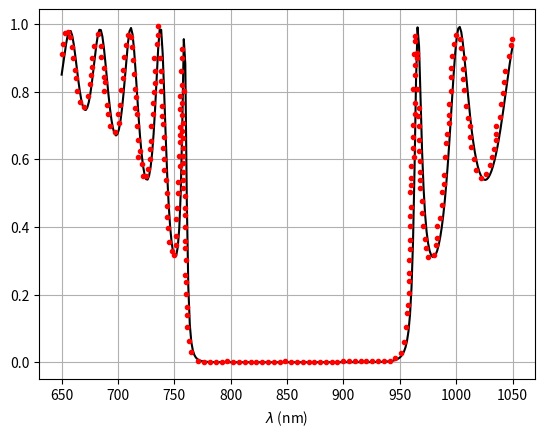

Reproduce this figure in Python.
# -*- coding: utf-8 -*-
"""
Created on Wed Feb 10 13:31:26 2021

@author: Mads
"""

import numpy as np
import matplotlib.pyplot as plt
from scipy.constants import epsilon_0, mu_0
import sympy as sp

# data from Kimble paper


paper_w=np.array([650.6596975,651.2385206,652.810248,655.5685627,657.0879733,659.3086504,659.9765233,661.4124498,662.3474717,663.3649956,666.0291206,670.2101562,673.5157894,674.8767657,675.6715344,676.6065563,676.7468096,678.8973601,681.9829325,684.6944961,684.7879983,687.2190554,687.9047381,687.9047381,688.0605751,690.2228133,691.2162742,692.5603682,697.0017224,700.2158603,700.8272208,701.7262804,702.3565685,704.4234591,704.7573955,705.060974,706.6675117,709.2154465,711.9036346,712.1841412,713.6886765,713.9489951,715.4099669,715.4878854,715.539831,716.5164095,717.0462553,717.6890828,717.7262712,719.1500546,721.0534921,722.4226314,725.2610909,726.6302301,727.9548446,728.500274,728.9288257,729.0740375,731.0196387,731.0715844,731.7728508,732.1936107,732.7078728,733.2087774,734.9285499,735.2791831,735.7466941,737.4728884,738.2400859,738.2920316,738.3180044,739.0192708,739.2530263,740.0878674,740.2659668,740.488591,740.5553783,740.8893147,742.2139291,743.1749239,743.6943805,743.6943805,744.3177285,745.0969135,748.0458288,749.5967065,751.1745561,751.4720631,751.797904,752.4435144,753.3029613,753.4401862,753.9863326,754.6697039,754.6697039,754.6697039,754.6697039,754.6697039,755.3530752,756.0500276,756.5371819,756.7846877,756.7846877,756.8946903,756.9405247,756.9850496,757.2521987,757.2521987,757.2521987,757.6417912,757.7197097,757.7197097,757.7197097,757.7197097,758.4988946,759.2780796,759.2780796,759.4027491,759.4027491,759.456179,759.7767579,759.8447595,759.9014275,759.9493774,760.6072774,760.7765121,760.9922864,761.2260419,762.8623303,764.8659488,771.2775278,776.4201485,781.5627691,786.7053898,791.8480105,796.9906311,802.1332518,807.2758725,812.4184932,817.5611138,822.7037345,827.8463552,832.9889758,838.1315965,843.2742172,848.4168379,853.5594585,858.7020792,863.8446999,868.9873205,874.1299412,879.2725619,884.4151825,889.5578032,894.7004239,899.8430446,904.9856652,910.1282859,915.2709066,920.4135272,925.5561479,930.6987686,935.8413893,940.9840099,946.1266306,950.6848626,953.7626431,955.0385585,956.6456274,956.8793829,957.8994069,958.1065992,958.2819158,958.2819158,958.5935898,958.8273453,958.9831823,959.1649921,959.1835441,959.9961227,960.1519597,960.1519597,960.255851,961.4269896,961.5544926,961.5544926,961.6880672,962.3856232,962.7817089,963.034944,963.2120315,963.6248983,963.658292,963.658292,963.658292,964.8270694,965.2945804,965.2945804,966.4633578,966.6971133,966.6971133,966.7750318,967.0867058,967.8658907,967.8992844,968.0996462,968.1664335,969.3268625,969.4353918,970.437201,971.9566117,973.3758414,975.0273088,980.0601352,981.9246135,983.1638886,983.2937527,985.9819408,987.1597088,987.1896775,988.9038844,989.2415312,990.5090054,991.2414392,991.9427057,993.1894016,993.5010756,993.5789941,994.981527,995.4490379,995.5127894,996.114342,998.1761853,1000.085188,1003.046091,1003.942154,1005.968035,1006.279709,1006.591383,1006.769482,1008.928938,1010.175634,1011.811922,1011.967759,1013.261206,1015.390179,1017.655809,1021.863408,1026.538517,1030.011456,1032.148649,1033.551182,1035.18747,1035.18747,1035.382267,1038.693803,1039.804141,1041.732624,1042.355972,1043.719546,1046.471485,1048.511533,1049.68031])*1e-9
paper_T = np.array([0.912171433,0.941749991,0.973626418,0.977007254,0.96054896,0.930695045,0.898071775,0.863701677,0.838953067,0.803035664,0.770452718,0.754997541,0.787695489,0.822884535,0.848778218,0.872523323,0.898136233,0.934482456,0.971710069,0.90248944,0.936122695,0.870795886,0.80209306,0.843140523,0.827691247,0.760279664,0.732785884,0.69982758,0.680564699,0.734000777,0.706203317,0.760050458,0.805800906,0.840155662,0.863934115,0.901188019,0.937577061,0.966351979,0.961983296,0.932945967,0.892244884,0.852964508,0.751664846,0.808815677,0.785298497,0.699404201,0.733439339,0.657401489,0.605641982,0.623630023,0.587270482,0.551288076,0.551414708,0.570656896,0.60101479,0.629316483,0.698292055,0.653083041,0.734832473,0.767844754,0.799568766,0.899357774,0.862243806,0.825629655,0.940081308,0.993186571,0.967331085,0.898682066,0.862304021,0.800562748,0.832147549,0.7277215,0.756205957,0.704437,0.634843078,0.664869852,0.600807993,0.568764378,0.537504538,0.462928375,0.430890325,0.501034017,0.397537902,0.356824693,0.329592769,0.317920466,0.346605709,0.373149516,0.422266412,0.45677086,0.532150993,0.500882339,0.610525778,0.58114546,0.649716889,0.672574032,0.695431175,0.786859746,0.747683511,0.860024651,0.899132162,0.731637991,0.926729789,0.766943182,0.820746501,0.68355866,0.707510454,0.662160242,0.634543956,0.609156477,0.587749352,0.563176721,0.53860409,0.514031458,0.800906791,0.435304307,0.337013783,0.455857319,0.357566795,0.490355322,0.258833567,0.399873086,0.237985419,0.301049966,0.202014565,0.103418261,0.164130474,0.139337,0.062518799,0.030053484,0.002773836,0.001915952,0.001058068,0.001114042,0.001170016,0.002444468,0.001789663,0.001337938,0.001393912,0.001449887,0.001505861,0.001561835,0.001617809,0.001673783,0.001729757,0.003816527,0.002247865,0.001897679,0.001953654,0.002009628,0.002065602,0.002121576,0.00217755,0.002233524,0.002289498,0.004782427,0.002401446,0.00245742,0.002513395,0.002569369,0.002625343,0.003290556,0.003854229,0.004824061,0.012769677,0.026913015,0.060640804,0.104308343,0.14574561,0.168943229,0.204330797,0.302249148,0.264121593,0.241112675,0.335460078,0.503282523,0.433010217,0.362272804,0.403493328,0.459455436,0.545610266,0.524611836,0.579963439,0.700797263,0.806907739,0.634533779,0.664724465,0.91146893,0.607852323,0.732765954,0.767934498,0.84912006,0.878049112,0.965617033,0.949086354,0.899953813,0.913362155,0.807625379,0.729080144,0.699669994,0.751049131,0.623346761,0.657602911,0.562671681,0.514324596,0.539888695,0.593789648,0.440382897,0.476205868,0.402179754,0.365129914,0.338067599,0.31223741,0.316147316,0.347893961,0.40158547,0.368771666,0.427440158,0.503021182,0.464777641,0.527717127,0.553596527,0.605734085,0.649488787,0.674627519,0.731232603,0.764620024,0.707594994,0.842387417,0.8688267,0.803114221,0.904332515,0.941835856,0.968202626,0.95677516,0.930164563,0.866893473,0.837298014,0.803607117,0.899413064,0.756348861,0.723474818,0.698038857,0.667026915,0.636436898,0.600761021,0.568957864,0.546200724,0.555367626,0.582336038,0.606931931,0.630179502,0.657413363,0.676215148,0.698369868,0.723723168,0.762269607,0.795240261,0.827824398,0.86046313,0.905183287,0.938064898,0.954909251])



i= 1j

def Y(n):
    return np.sqrt(epsilon_0/mu_0)*n

"Matrix representing a layer"
def M(w, x, n):
    M11=np.cos(2*np.pi/w*n*x) 
    M12=(i*np.sin(2*np.pi/w*n*x)/Y(n))
    M21=(i*np.sin(2*np.pi/w*n*x)*Y(n))
    M22=np.cos(2*np.pi/w*n*x)
    return np.array([[M11,M12],[M21,M22]])

"transmission coefficient"
def T(M, no, ns):
    Yo=Y(no)
    Ys=Y(ns)
    t = 2*Yo/(Yo*M[0,0]+Yo*Ys*M[0,1]+M[1,0]+Ys*M[1,1])
    return ns/no * np.abs(t)**2

def BilayerStack(w, wCenter, nh, nl, Nlayer):
    Mh = M(w, wCenter/(nh*4.0), nh)
    Ml = M(w, wCenter/(nl*4.0), nl)
    B=np.dot(Mh,Ml)
    B_Nlayers = np.linalg.matrix_power(B,Nlayer)
    return np.dot(B_Nlayers,Mh)


wCenter = 850e-9
nl=1.455
nh=2.0411
no=1.0
ns=1.5098
Nlayer = 17

w_range = np.linspace(650e-9,1050e-9, 300)
model_T = []
for ii, w_i in enumerate(w_range):
    M_i = BilayerStack(w_i, wCenter, nh, nl, Nlayer)
    model_T.append(T(M_i, no,ns))
    
hf = plt.figure('transmission from model')
hf.clf()
ax = hf.add_subplot(111)
ax.plot(w_range*1e9,model_T, color = 'black')
ax.plot(paper_w*1e9, paper_T, color = 'red', linestyle = 'none', marker = '.')
plt.grid()
#ax.semilogy()
ax.set_xlabel('$\lambda$ (nm)')

#%%
